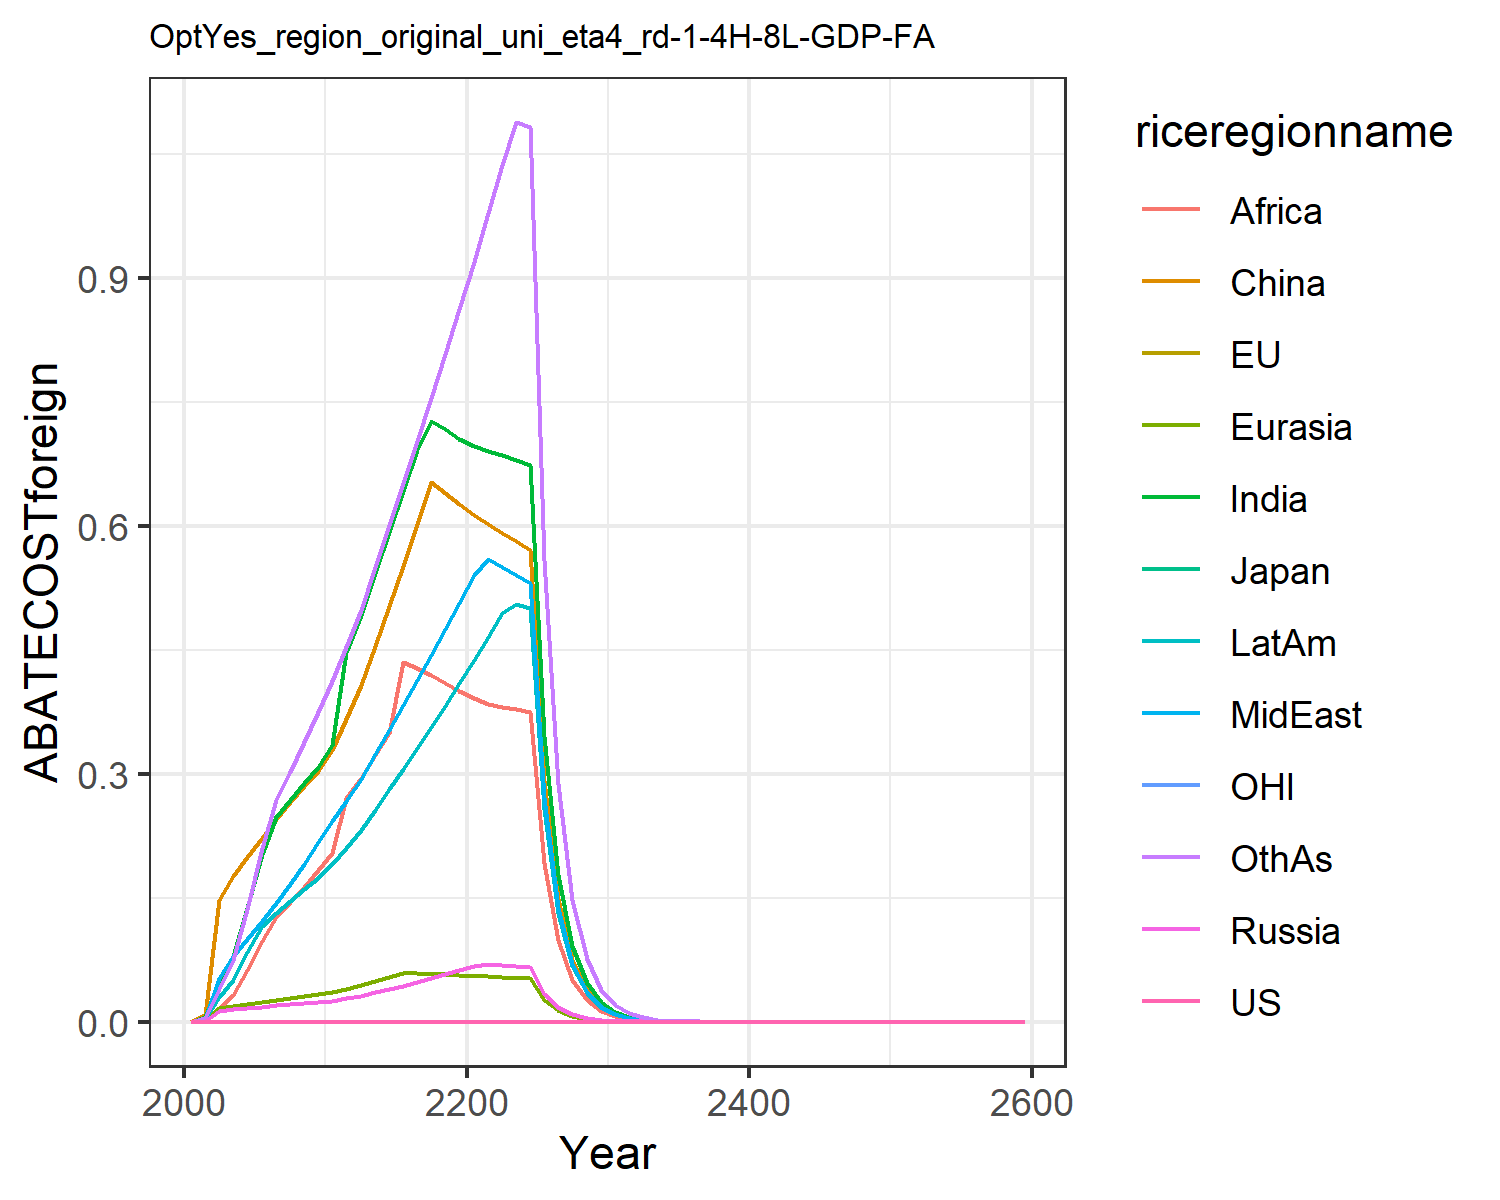

Values plotted in this chart, from the file beside it:
0.0, 0.0, 0.0, 0.0, 0.0, 0.0, 0.0, 0.0, 0.0, 0.0, 0.0, 0.0
0.0, 0.0, 0.0, 0.0008414, 0.0009619, 0.008463, 0.005291, 0.003045, 0.001786, 0.003554, 0.0, 0.004398
0.0, 0.0, 0.0, 0.01353, 0.01628, 0.1477, 0.04561, 0.05276, 0.01696, 0.02952, 0.0, 0.04012
0.0, 0.0, 0.0, 0.01516, 0.01908, 0.1758, 0.07943, 0.07933, 0.03262, 0.05009, 0.0, 0.07423
0.0, 0.0, 0.0, 0.01657, 0.02157, 0.1993, 0.1379, 0.1, 0.06222, 0.0846, 0.0, 0.1362
0.0, 0.0, 0.0, 0.01815, 0.0241, 0.222, 0.2024, 0.1213, 0.09809, 0.1161, 0.0, 0.2099
0.0, 0.0, 0.0, 0.01974, 0.02662, 0.2451, 0.2475, 0.1434, 0.1265, 0.1313, 0.0, 0.2682
0.0, 0.0, 0.0, 0.02107, 0.02886, 0.2657, 0.2682, 0.1664, 0.1443, 0.1457, 0.0, 0.3027
0.0, 0.0, 0.0, 0.02226, 0.03098, 0.2851, 0.2884, 0.191, 0.1633, 0.1601, 0.0, 0.3383
0.0, 0.0, 0.0, 0.02333, 0.03298, 0.3034, 0.3083, 0.2176, 0.1835, 0.1745, 0.0, 0.375
0.0, 0.0, 0.0, 0.02517, 0.03571, 0.3288, 0.3349, 0.2425, 0.2038, 0.1905, 0.0, 0.4123
0.0, 0.0, 0.0, 0.02821, 0.03968, 0.3659, 0.4477, 0.2666, 0.271, 0.2101, 0.0, 0.4533
0.0, 0.0, 0.0, 0.03162, 0.04409, 0.4073, 0.492, 0.2932, 0.2951, 0.2318, 0.0, 0.4986
0.0, 0.0, 0.0, 0.03558, 0.04919, 0.4551, 0.5427, 0.3237, 0.323, 0.2567, 0.0, 0.5505
0.0, 0.0, 0.0, 0.03961, 0.05429, 0.503, 0.5924, 0.3535, 0.3498, 0.2812, 0.0, 0.6013
0.0, 0.0, 0.0, 0.04378, 0.05947, 0.552, 0.6418, 0.3833, 0.435, 0.3059, 0.0, 0.652
0.0, 0.0, 0.0, 0.04812, 0.05906, 0.6026, 0.6917, 0.4134, 0.4278, 0.3309, 0.0, 0.7032
0.0, 0.0, 0.0, 0.05267, 0.05825, 0.6533, 0.7273, 0.4439, 0.4195, 0.3564, 0.0, 0.7551
0.0, 0.0, 0.0, 0.05746, 0.05737, 0.6398, 0.7171, 0.4751, 0.4102, 0.3826, 0.0, 0.8082
0.0, 0.0, 0.0, 0.0625, 0.05644, 0.6262, 0.7053, 0.507, 0.4, 0.4096, 0.0, 0.8626
0.0, 0.0, 0.0, 0.06726, 0.05557, 0.6137, 0.6963, 0.5401, 0.3915, 0.4373, 0.0, 0.9192
0.0, 0.0, 0.0, 0.07014, 0.05479, 0.6026, 0.6908, 0.5597, 0.3851, 0.4659, 0.0, 0.978
0.0, 0.0, 0.0, 0.06899, 0.05402, 0.5918, 0.6855, 0.5499, 0.3814, 0.4941, 0.0, 1.036
0.0, 0.0, 0.0, 0.06782, 0.05324, 0.5814, 0.6799, 0.5405, 0.3781, 0.5056, 0.0, 1.089
0.0, 0.0, 0.0, 0.06666, 0.05246, 0.5711, 0.6738, 0.5313, 0.3748, 0.5006, 0.0, 1.083
0.0, 0.0, 0.0, 0.03399, 0.02681, 0.2911, 0.3462, 0.2709, 0.1927, 0.2569, 0.0, 0.5584
0.0, 0.0, 0.0, 0.01732, 0.01369, 0.1483, 0.1777, 0.1381, 0.09891, 0.1317, 0.0, 0.2874
0.0, 0.0, 0.0, 0.008819, 0.006986, 0.07551, 0.09105, 0.07033, 0.05072, 0.06747, 0.0, 0.1477
0.0, 0.0, 0.0, 0.004489, 0.003563, 0.03843, 0.04661, 0.0358, 0.02598, 0.03453, 0.0, 0.07578
0.0, 0.0, 0.0, 0.002284, 0.001816, 0.01956, 0.02384, 0.01822, 0.01329, 0.01765, 0.0, 0.03883
0.0, 0.0, 0.0, 0.00116, 0.0009232, 0.009923, 0.01216, 0.009251, 0.006781, 0.008999, 0.0, 0.01984
0.0, 0.0, 0.0, 0.0005872, 0.0004681, 0.005019, 0.006184, 0.004686, 0.00345, 0.004573, 0.0, 0.01011
0.0, 0.0, 0.0, 0.0002971, 0.0002371, 0.002536, 0.003141, 0.002372, 0.001752, 0.002321, 0.0, 0.005142
0.0, 0.0, 0.0, 0.0001502, 0.00012, 0.001281, 0.001594, 0.0012, 0.0008893, 0.001177, 0.0, 0.002612
0.0, 0.0, 0.0, 7.590564524313976e-5, 6.071655407954179e-5, 0.0006465, 0.0008081, 0.0006065, 0.0004509, 0.0005962, 0.0, 0.001326
0.0, 0.0, 0.0, 3.834863691761675e-5, 3.070360224665096e-5, 0.0003263, 0.0004095, 0.0003065, 0.0002285, 0.0003019, 0.0, 0.0006725
0.0, 0.0, 0.0, 1.9369345157288005e-5, 1.5521035790305025e-5, 0.0001646, 0.0002074, 0.0001549, 0.0001157, 0.0001528, 0.0, 0.0003409
0.0, 0.0, 0.0, 9.781082602200946e-6, 7.84373229721714e-6, 8.302029371511186e-5, 0.000105, 7.823567865864785e-5, 5.8559069932435195e-5, 7.729461592475344e-5, 0.0, 0.0001727
0.0, 0.0, 0.0, 4.9383116358943946e-6, 3.9628859989278586e-6, 4.186743303647462e-5, 5.310532193124337e-5, 3.9509811799102655e-5, 2.962544602163522e-5, 3.908946853208489e-5, 0.0, 8.74170649637836e-5
0.0, 0.0, 0.0, 2.492867308973917e-6, 2.001704026525554e-6, 2.1110648171636206e-5, 2.685864590112893e-5, 1.994886528464544e-5, 1.4981558148942176e-5, 1.9761818651047098e-5, 0.0, 4.4235598617302374e-5
0.0, 0.0, 0.0, 1.2582199486859464e-6, 1.0108766308334686e-6, 1.0643078946976584e-5, 1.35794189137933e-5, 1.0070559698499524e-5, 7.573361210793603e-6, 9.9877034324203e-6, 0.0, 2.2374871868209742e-5
0.0, 0.0, 0.0, 6.349756828258367e-7, 5.10405672674321e-7, 5.365120844668851e-6, 6.863476302070468e-6, 5.0829862965783555e-6, 3.827154155368476e-6, 5.04648396751318e-6, 0.0, 1.1313074477023278e-5
0.0, 0.0, 0.0, 3.204101461455937e-7, 2.57667579674879e-7, 2.7042285456991516e-6, 3.468056424125458e-6, 2.5651984721507596e-6, 1.933450409320527e-6, 2.5492245081623987e-6, 0.0, 5.718058775602407e-6
0.0, 0.0, 0.0, 1.6166236392798706e-7, 1.3005828826514577e-7, 1.3628982871645293e-6, 1.7519391299045485e-6, 1.2943917440344162e-6, 9.765008121963275e-7, 1.2874588044757966e-6, 0.0, 2.889210446799856e-6
0.0, 0.0, 0.0, 8.155853605731301e-8, 6.563818169560536e-8, 6.868211664174112e-7, 8.848166321851331e-7, 6.530683173094874e-7, 4.930671361154789e-7, 6.500903919232582e-7, 0.0, 1.4594376347827193e-6
0.0, 0.0, 0.0, 4.11425915389121e-8, 3.3122335519692606e-8, 3.460888880968305e-7, 4.4678486594282274e-7, 3.294613437071e-7, 2.4891073318884693e-7, 3.281991600528224e-7, 0.0, 7.370205522924205e-7
0.0, 0.0, 0.0, 2.0752915014055125e-8, 1.6712305383892175e-8, 1.7438078664683152e-7, 2.2556053025422686e-7, 1.6619106179200706e-7, 1.2563034065515305e-7, 1.656654142323002e-7, 0.0, 3.721106177475321e-7
0.0, 0.0, 0.0, 1.0467307801389314e-8, 8.431549267013544e-9, 8.785763783443931e-8, 1.1385574901638597e-7, 8.382473030502785e-8, 6.33967678475966e-8, 8.361102387290571e-8, 0.0, 1.8783330259950744e-7
0.0, 0.0, 0.0, 5.2791280144987224e-9, 4.253419119975836e-9, 4.426219735669486e-8, 5.746203510400548e-8, 4.2276746252273736e-8, 3.198665809996343e-8, 4.219281808875552e-8, 0.0, 9.479597842851407e-8
0.0, 0.0, 0.0, 2.6623388048659807e-9, 2.1455198108656855e-9, 2.2297766957303866e-8, 2.8996629642293317e-8, 2.132058316942782e-8, 1.613639680934728e-8, 2.1289342193833997e-8, 0.0, 4.7833469963556176e-8
0.0, 0.0, 0.0, 1.3425818175995923e-9, 1.0821659164463841e-9, 1.1232253610622523e-8, 1.4630535089857337e-8, 1.075146581634534e-8, 8.139286216651379e-9, 1.0740872637969078e-8, 0.0, 2.413268348049624e-8
0.0, 0.0, 0.0, 6.770124765511646e-10, 5.457895849933093e-10, 5.657851259477567e-9, 7.381153015863999e-9, 5.421382099852347e-9, 4.105004648828734e-9, 5.418448287795e-9, 0.0, 1.2173557586876541e-8
0.0, 0.0, 0.0, 3.413760268560256e-10, 2.752513853627126e-10, 2.8498174036280497e-9, 3.723438292522402e-9, 2.7335593824623537e-9, 2.070110576138629e-9, 2.733205862563926e-9, 0.0, 6.140070642885038e-9
0.0, 0.0, 0.0, 1.721280258456668e-10, 1.3880630803904876e-10, 1.4353739015994608e-9, 1.8781239980500104e-9, 1.3782415997380349e-9, 1.0438317191570355e-9, 1.3785909343690149e-9, 0.0, 3.0965521749908616e-9
0.0, 0.0, 0.0, 8.678686471606073e-11, 6.999493541082785e-11, 7.2293129923339e-10, 9.472580455459694e-10, 6.948683441075953e-10, 5.262941574516389e-10, 6.95292315920993e-10, 0.0, 1.5614832662086325e-9
0.0, 0.0, 0.0, 4.3756414497426694e-11, 3.529424076093331e-11, 3.640946626430656e-10, 4.777269122019615e-10, 3.5031749860351803e-10, 2.6533307192941727e-10, 3.506479770939154e-10, 0.0, 7.87325692795087e-10
0.0, 0.0, 0.0, 2.206053866255244e-11, 1.779601551302749e-11, 1.8336570209430704e-10, 2.409137405100163e-10, 1.7660577367620677e-10, 1.3375878209215427e-10, 1.768275047698337e-10, 0.0, 3.9694790633415287e-10
0.0, 0.0, 0.0, 1.1121884255811165e-11, 8.972740897105383e-12, 9.234417382280823e-11, 1.2148333002698625e-10, 8.902935051630245e-11, 6.742551859574952e-11, 8.916723350672893e-11, 0.0, 2.0011427992371413e-10
0.0, 0.0, 0.0, 5.6069877743290895e-12, 4.523894324409213e-12, 4.650391174803366e-11, 6.125585209317567e-11, 4.48795086947199e-11, 3.398599962496628e-11, 4.496141265955609e-11, 0.0, 1.0087678956534956e-10
0.0, 0.0, 0.0, 2.826642155824739e-12, 2.280794500631856e-12, 2.3418493781965965e-11, 3.088563574317055e-11, 2.262303038676569e-11, 1.712978829180147e-11, 2.2670221555166875e-11, 0.0, 5.0848232319489495e-11
